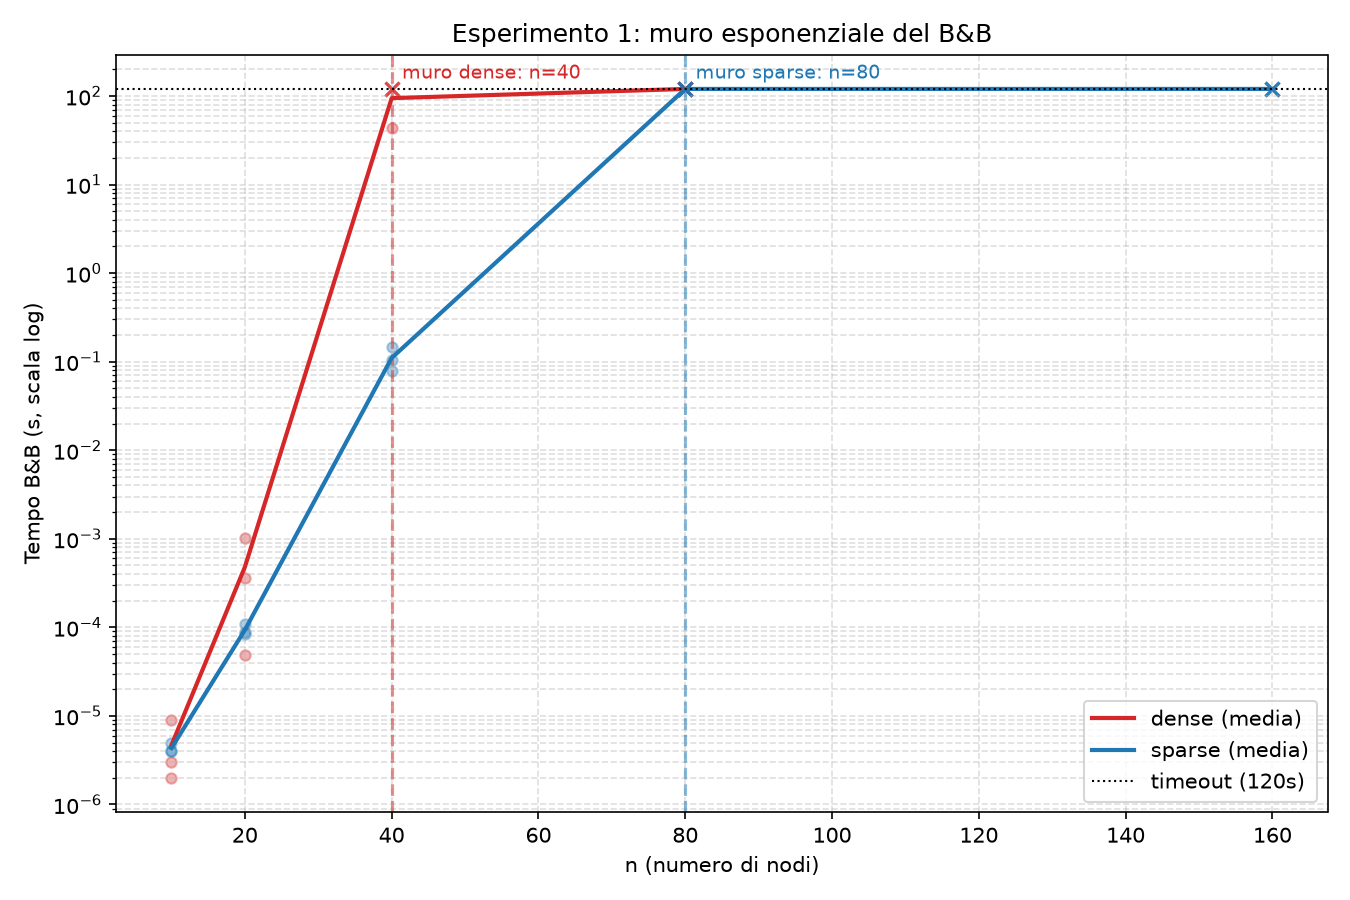

The file beside this chart, header and first rows:
N_Nodi, Grafo, Algoritmo, CPU_Time_sec, Cardinalita, Status
10, n10_sparse_s1000, bb, 0.000004, 5, OPTIMAL
10, n10_sparse_s1001, bb, 0.000005, 6, OPTIMAL
10, n10_sparse_s1002, bb, 0.000004, 6, OPTIMAL
20, n20_sparse_s1000, bb, 0.000088, 13, OPTIMAL
20, n20_sparse_s1001, bb, 0.000084, 11, OPTIMAL
20, n20_sparse_s1002, bb, 0.000108, 13, OPTIMAL
40, n40_sparse_s1000, bb, 0.07919, 27, OPTIMAL
40, n40_sparse_s1001, bb, 0.1477, 26, OPTIMAL
40, n40_sparse_s1002, bb, 0.1032, 28, OPTIMAL
80, n80_sparse_s1000, bb, 120, 57, TIME_LIMIT
80, n80_sparse_s1001, bb, 120, 56, TIME_LIMIT
80, n80_sparse_s1002, bb, 120, 58, TIME_LIMIT
160, n160_sparse_s1000, bb, 120, 116, TIME_LIMIT
160, n160_sparse_s1001, bb, 120, 113, TIME_LIMIT
160, n160_sparse_s1002, bb, 120, 115, TIME_LIMIT
10, n10_dense_s1000, bb, 0.000002, 5, OPTIMAL
10, n10_dense_s1001, bb, 0.000009, 7, OPTIMAL
10, n10_dense_s1002, bb, 0.000003, 6, OPTIMAL
20, n20_dense_s1000, bb, 0.001024, 15, OPTIMAL
20, n20_dense_s1001, bb, 0.000049, 13, OPTIMAL
20, n20_dense_s1002, bb, 0.000365, 15, OPTIMAL
40, n40_dense_s1000, bb, 120, 34, TIME_LIMIT
40, n40_dense_s1001, bb, 43.29, 33, OPTIMAL
40, n40_dense_s1002, bb, 120, 34, TIME_LIMIT
80, n80_dense_s1000, bb, 120, 73, TIME_LIMIT
80, n80_dense_s1001, bb, 120, 73, TIME_LIMIT
80, n80_dense_s1002, bb, 120, 72, TIME_LIMIT
